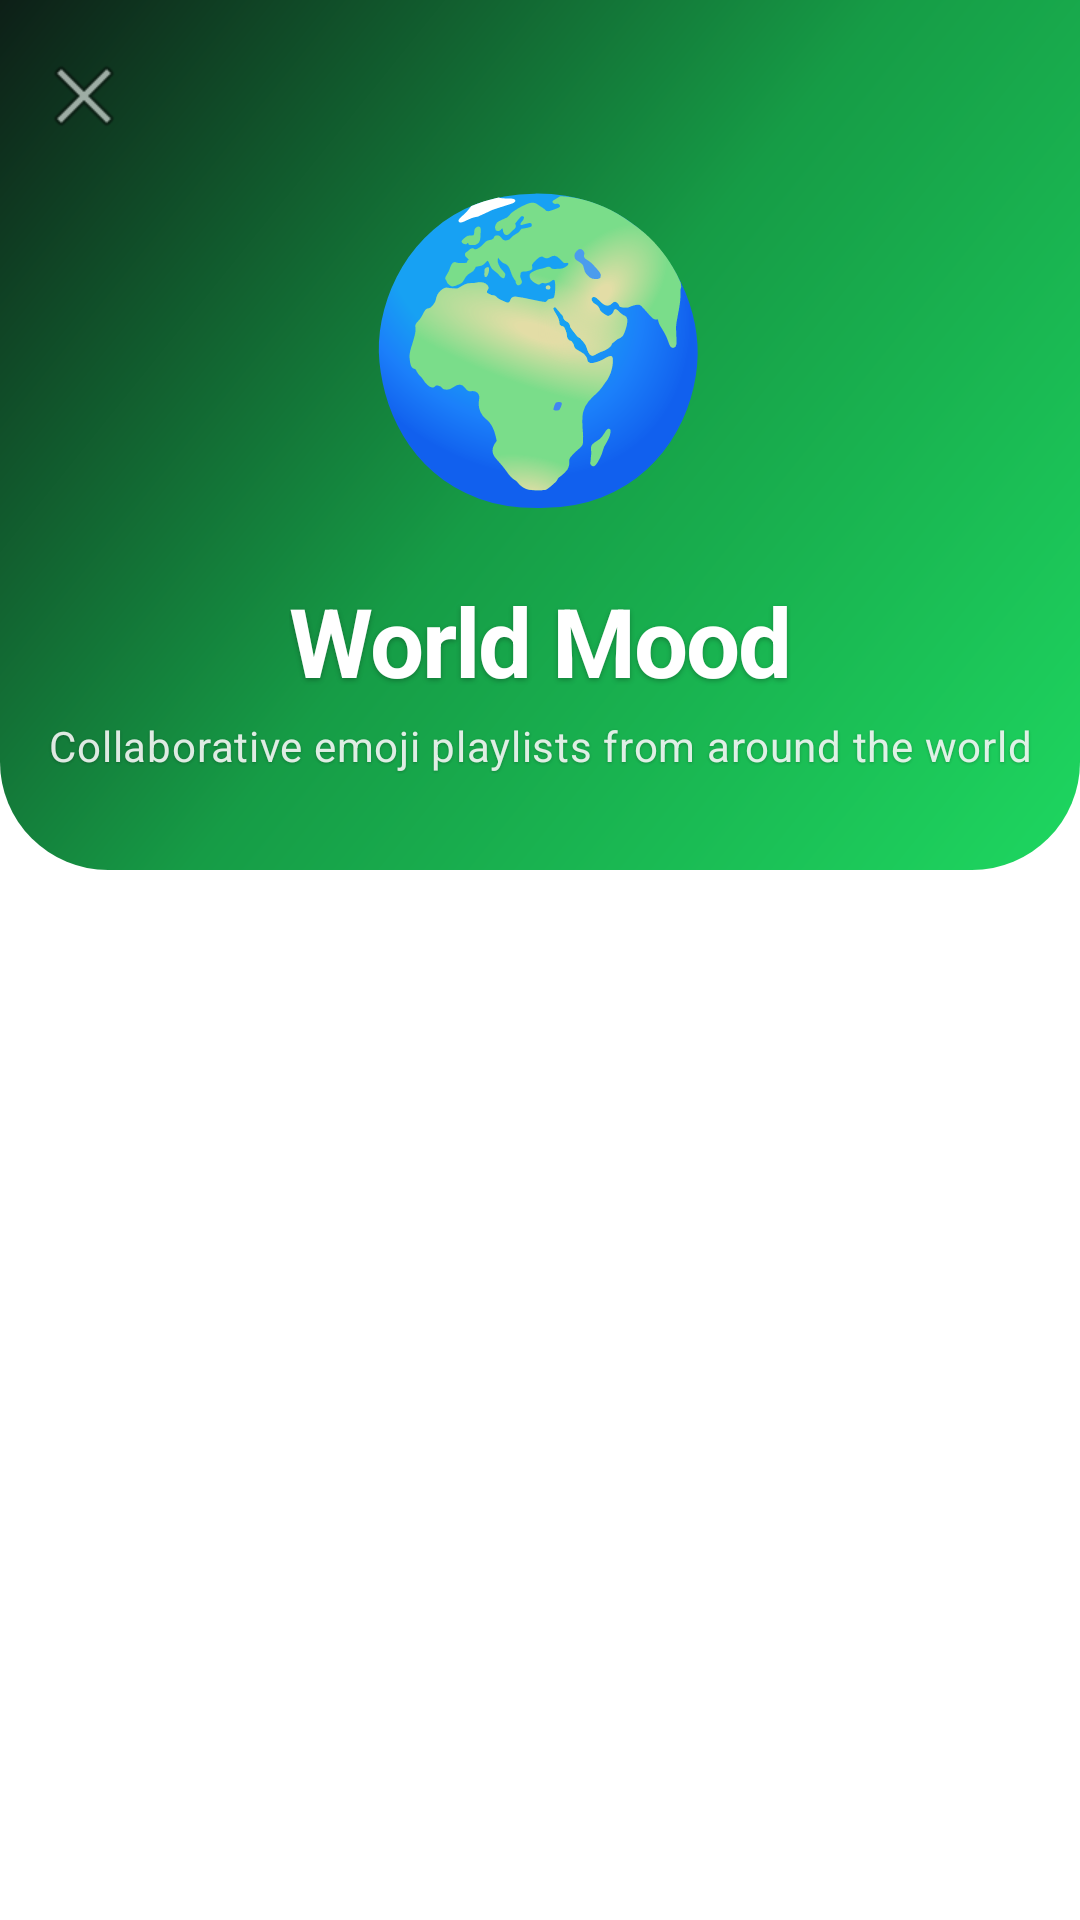

Write the Android layout XML for this screen, with the resource values it uses.
<!-- AndroidManifest.xml: application theme Theme.Emuji -->
<!-- res/layout/activity_world_playlists.xml -->
<?xml version="1.0" encoding="utf-8"?>
<androidx.coordinatorlayout.widget.CoordinatorLayout xmlns:android="http://schemas.android.com/apk/res/android"
    xmlns:app="http://schemas.android.com/apk/res-auto"
    xmlns:tools="http://schemas.android.com/tools"
    android:layout_width="match_parent"
    android:layout_height="match_parent"
    android:background="?attr/colorSurface"
    android:fitsSystemWindows="true"
    tools:context=".WorldPlaylistsActivity">

    
    <com.google.android.material.appbar.AppBarLayout
        android:id="@+id/appBarLayout"
        android:layout_width="match_parent"
        android:layout_height="wrap_content"
        android:background="@android:color/transparent"
        android:fitsSystemWindows="true"
        app:elevation="0dp">

        <com.google.android.material.appbar.CollapsingToolbarLayout
            android:layout_width="match_parent"
            android:layout_height="wrap_content"
            app:contentScrim="?attr/colorSurface"
            app:layout_scrollFlags="scroll|exitUntilCollapsed|snap"
            app:titleEnabled="false">

            
            <LinearLayout
                android:layout_width="match_parent"
                android:layout_height="wrap_content"
                android:background="@drawable/bg_hero_gradient"
                android:gravity="center"
                android:minHeight="160dp"
                android:orientation="vertical"
                android:paddingTop="@dimen/spacing_xxl"
                android:paddingBottom="@dimen/spacing_xl"
                app:layout_collapseMode="parallax">

                <TextView
                    android:layout_width="wrap_content"
                    android:layout_height="wrap_content"
                    android:gravity="center"
                    android:text="🌍"
                    android:textSize="@dimen/emoji_size_xlarge" />

                <TextView
                    android:layout_width="wrap_content"
                    android:layout_height="wrap_content"
                    android:layout_marginTop="@dimen/spacing_md"
                    android:shadowColor="#40000000"
                    android:shadowDx="0"
                    android:shadowDy="2"
                    android:shadowRadius="4"
                    android:text="World Mood"
                    android:textAlignment="center"
                    android:textAppearance="@style/TextAppearance.App.HeadlineLarge"
                    android:textColor="@color/spotify_white"
                    android:textStyle="bold" />

                <TextView
                    android:layout_width="wrap_content"
                    android:layout_height="wrap_content"
                    android:layout_marginTop="@dimen/spacing_xs"
                    android:alpha="0.9"
                    android:shadowColor="#40000000"
                    android:shadowDx="0"
                    android:shadowDy="1"
                    android:shadowRadius="2"
                    android:text="Collaborative emoji playlists from around the world"
                    android:textAlignment="center"
                    android:textAppearance="@style/TextAppearance.App.BodyMedium"
                    android:textColor="@color/spotify_off_white" />

            </LinearLayout>

            <com.google.android.material.appbar.MaterialToolbar
                android:id="@+id/toolbar"
                android:layout_width="match_parent"
                android:layout_height="?attr/actionBarSize"
                android:background="@android:color/transparent"
                app:layout_collapseMode="pin"
                app:navigationIcon="@android:drawable/ic_menu_close_clear_cancel"
                app:title=""
                app:titleTextColor="@color/spotify_white" />

        </com.google.android.material.appbar.CollapsingToolbarLayout>

    </com.google.android.material.appbar.AppBarLayout>

    
    <com.google.android.material.progressindicator.LinearProgressIndicator
        android:id="@+id/progressIndicator"
        android:layout_width="match_parent"
        android:layout_height="wrap_content"
        android:indeterminate="true"
        android:visibility="gone"
        app:layout_behavior="@string/appbar_scrolling_view_behavior" />

    
    <androidx.recyclerview.widget.RecyclerView
        android:id="@+id/playlistRecyclerView"
        android:layout_width="match_parent"
        android:layout_height="match_parent"
        android:clipToPadding="false"
        android:padding="@dimen/spacing_lg"
        android:visibility="gone"
        app:layout_behavior="@string/appbar_scrolling_view_behavior" />

    
    <LinearLayout
        android:id="@+id/emptyState"
        android:layout_width="match_parent"
        android:layout_height="match_parent"
        android:gravity="center"
        android:orientation="vertical"
        android:padding="@dimen/spacing_lg"
        android:visibility="gone"
        app:layout_behavior="@string/appbar_scrolling_view_behavior">

        <com.google.android.material.card.MaterialCardView
            android:layout_width="match_parent"
            android:layout_height="wrap_content"
            app:cardBackgroundColor="?attr/colorSurfaceVariant"
            app:cardCornerRadius="@dimen/corner_radius_xl"
            app:cardElevation="0dp"
            app:strokeWidth="0dp">

            <LinearLayout
                android:layout_width="match_parent"
                android:layout_height="wrap_content"
                android:gravity="center"
                android:orientation="vertical"
                android:padding="@dimen/spacing_xxxl">

                <TextView
                    android:layout_width="wrap_content"
                    android:layout_height="wrap_content"
                    android:gravity="center"
                    android:text="🌐"
                    android:textSize="@dimen/emoji_size_xlarge" />

                <TextView
                    android:layout_width="match_parent"
                    android:layout_height="wrap_content"
                    android:layout_marginTop="@dimen/spacing_lg"
                    android:gravity="center"
                    android:text="No World Playlists"
                    android:textAppearance="@style/TextAppearance.App.TitleLarge"
                    android:textColor="?attr/colorOnSurface"
                    android:textStyle="bold" />

                <TextView
                    android:layout_width="match_parent"
                    android:layout_height="wrap_content"
                    android:layout_marginTop="@dimen/spacing_sm"
                    android:gravity="center"
                    android:text="Global emoji playlists are being prepared.\nStay tuned for worldwide music discovery!"
                    android:textAlignment="center"
                    android:textAppearance="@style/TextAppearance.App.BodyMedium"
                    android:textColor="?attr/colorOnSurfaceVariant" />

            </LinearLayout>

        </com.google.android.material.card.MaterialCardView>

    </LinearLayout>

</androidx.coordinatorlayout.widget.CoordinatorLayout>
<!-- resources referenced by this layout -->
<resources>
  <color name="spotify_off_white">#F6F6F6</color>
  <color name="spotify_white">#FFFFFF</color>
  <dimen name="corner_radius_xl">28dp</dimen>
  <dimen name="emoji_size_xlarge">96sp</dimen>
  <dimen name="spacing_lg">24dp</dimen>
  <dimen name="spacing_md">16dp</dimen>
  <dimen name="spacing_sm">8dp</dimen>
  <dimen name="spacing_xl">32dp</dimen>
  <dimen name="spacing_xs">4dp</dimen>
  <dimen name="spacing_xxl">48dp</dimen>
  <dimen name="spacing_xxxl">64dp</dimen>
  <style name="Theme.Emuji" parent="Base.Theme.Emuji" />
  <color name="gradient_start">#1ED760</color>
  <color name="gradient_mid">#169C46</color>
  <color name="gradient_end">#0D1F17</color>
  <dimen name="corner_radius_xxl">36dp</dimen>
  <dimen name="text_body_medium">14sp</dimen>
  <dimen name="text_headline_large">32sp</dimen>
  <dimen name="text_title_large">22sp</dimen>
  <color name="md_theme_light_primary">#1ED760</color>
  <color name="md_theme_light_onPrimary">#FFFFFF</color>
  <color name="md_theme_light_primaryContainer">#E8F8F0</color>
  <color name="md_theme_light_onPrimaryContainer">#001E11</color>
  <color name="md_theme_light_secondary">#007AFF</color>
  <color name="md_theme_light_onSecondary">#FFFFFF</color>
  <color name="md_theme_light_secondaryContainer">#E3F2FD</color>
  <color name="md_theme_light_onSecondaryContainer">#001A41</color>
  <color name="md_theme_light_tertiary">#AF52DE</color>
  <color name="md_theme_light_onTertiary">#FFFFFF</color>
  <color name="md_theme_light_tertiaryContainer">#F3E5F8</color>
  <color name="md_theme_light_onTertiaryContainer">#2D0A3E</color>
  <color name="md_theme_light_error">#FF3B30</color>
  <color name="md_theme_light_onError">#FFFFFF</color>
  <color name="md_theme_light_errorContainer">#FFEBE9</color>
  <color name="md_theme_light_onErrorContainer">#410002</color>
  <color name="md_theme_light_background">#F9F9F9</color>
  <color name="md_theme_light_onBackground">#1C1C1E</color>
  <color name="md_theme_light_surface">#FFFFFF</color>
  <color name="md_theme_light_onSurface">#1C1C1E</color>
  <color name="md_theme_light_surfaceVariant">#F2F2F7</color>
  <color name="md_theme_light_onSurfaceVariant">#48484A</color>
  <color name="md_theme_light_outline">#C6C6C8</color>
  <color name="md_theme_light_outlineVariant">#E5E5EA</color>
  <style name="Widget.App.Switch" parent="Widget.Material3.CompoundButton.Switch">
          <item name="thumbTint">?attr/colorPrimary</item>
          <item name="trackTint">?attr/colorSurfaceVariant</item>
      </style>
  <style name="Widget.App.FloatingActionButton" parent="Widget.Material3.FloatingActionButton.Primary">
          <item name="shapeAppearanceOverlay">@style/ShapeAppearance.App.SmallComponent</item>
      </style>
  <style name="Widget.App.BottomSheet" parent="Widget.Material3.BottomSheet">
          <item name="shapeAppearanceOverlay">@style/ShapeAppearance.App.BottomSheet</item>
      </style>
  <dimen name="text_display_large">57sp</dimen>
  <dimen name="text_display_medium">45sp</dimen>
  <dimen name="text_display_small">36sp</dimen>
  <dimen name="text_headline_medium">28sp</dimen>
  <dimen name="text_headline_small">24sp</dimen>
  <dimen name="text_title_medium">16sp</dimen>
  <dimen name="text_title_small">14sp</dimen>
  <dimen name="text_body_large">16sp</dimen>
  <dimen name="text_body_small">12sp</dimen>
  <dimen name="text_label_large">14sp</dimen>
  <dimen name="text_label_medium">12sp</dimen>
  <dimen name="text_label_small">11sp</dimen>
  <dimen name="corner_radius_lg">20dp</dimen>
  <dimen name="corner_radius_md">14dp</dimen>
  <dimen name="button_corner_radius">999dp</dimen>
  <dimen name="button_min_height">56dp</dimen>
  <dimen name="button_padding_vertical">14dp</dimen>
  <dimen name="button_padding_horizontal">32dp</dimen>
  <dimen name="card_elevation">4dp</dimen>
  <dimen name="card_padding">16dp</dimen>
  <dimen name="bottom_sheet_corner_radius">28dp</dimen>
</resources>
